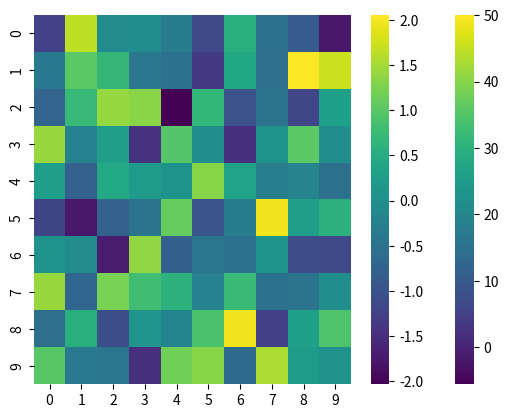

Python code for this plot:
import seaborn as sns
import matplotlib.pyplot as plt
import pandas as pd
import numpy as np

# Create a dataframe where the average value of the second column is higher than others:
df = pd.DataFrame(np.random.randn(10, 10) * 4 + 3)
df[1] = df[1] + 40

# If we do a heatmap, we just observe that one column has higher values than others:
sns.heatmap(df, cmap='viridis')
plt.show()

# Now if we normalize it by column:
df_norm_col = (df - df.mean()) / df.std()
sns.heatmap(df_norm_col, cmap='viridis')
plt.show()